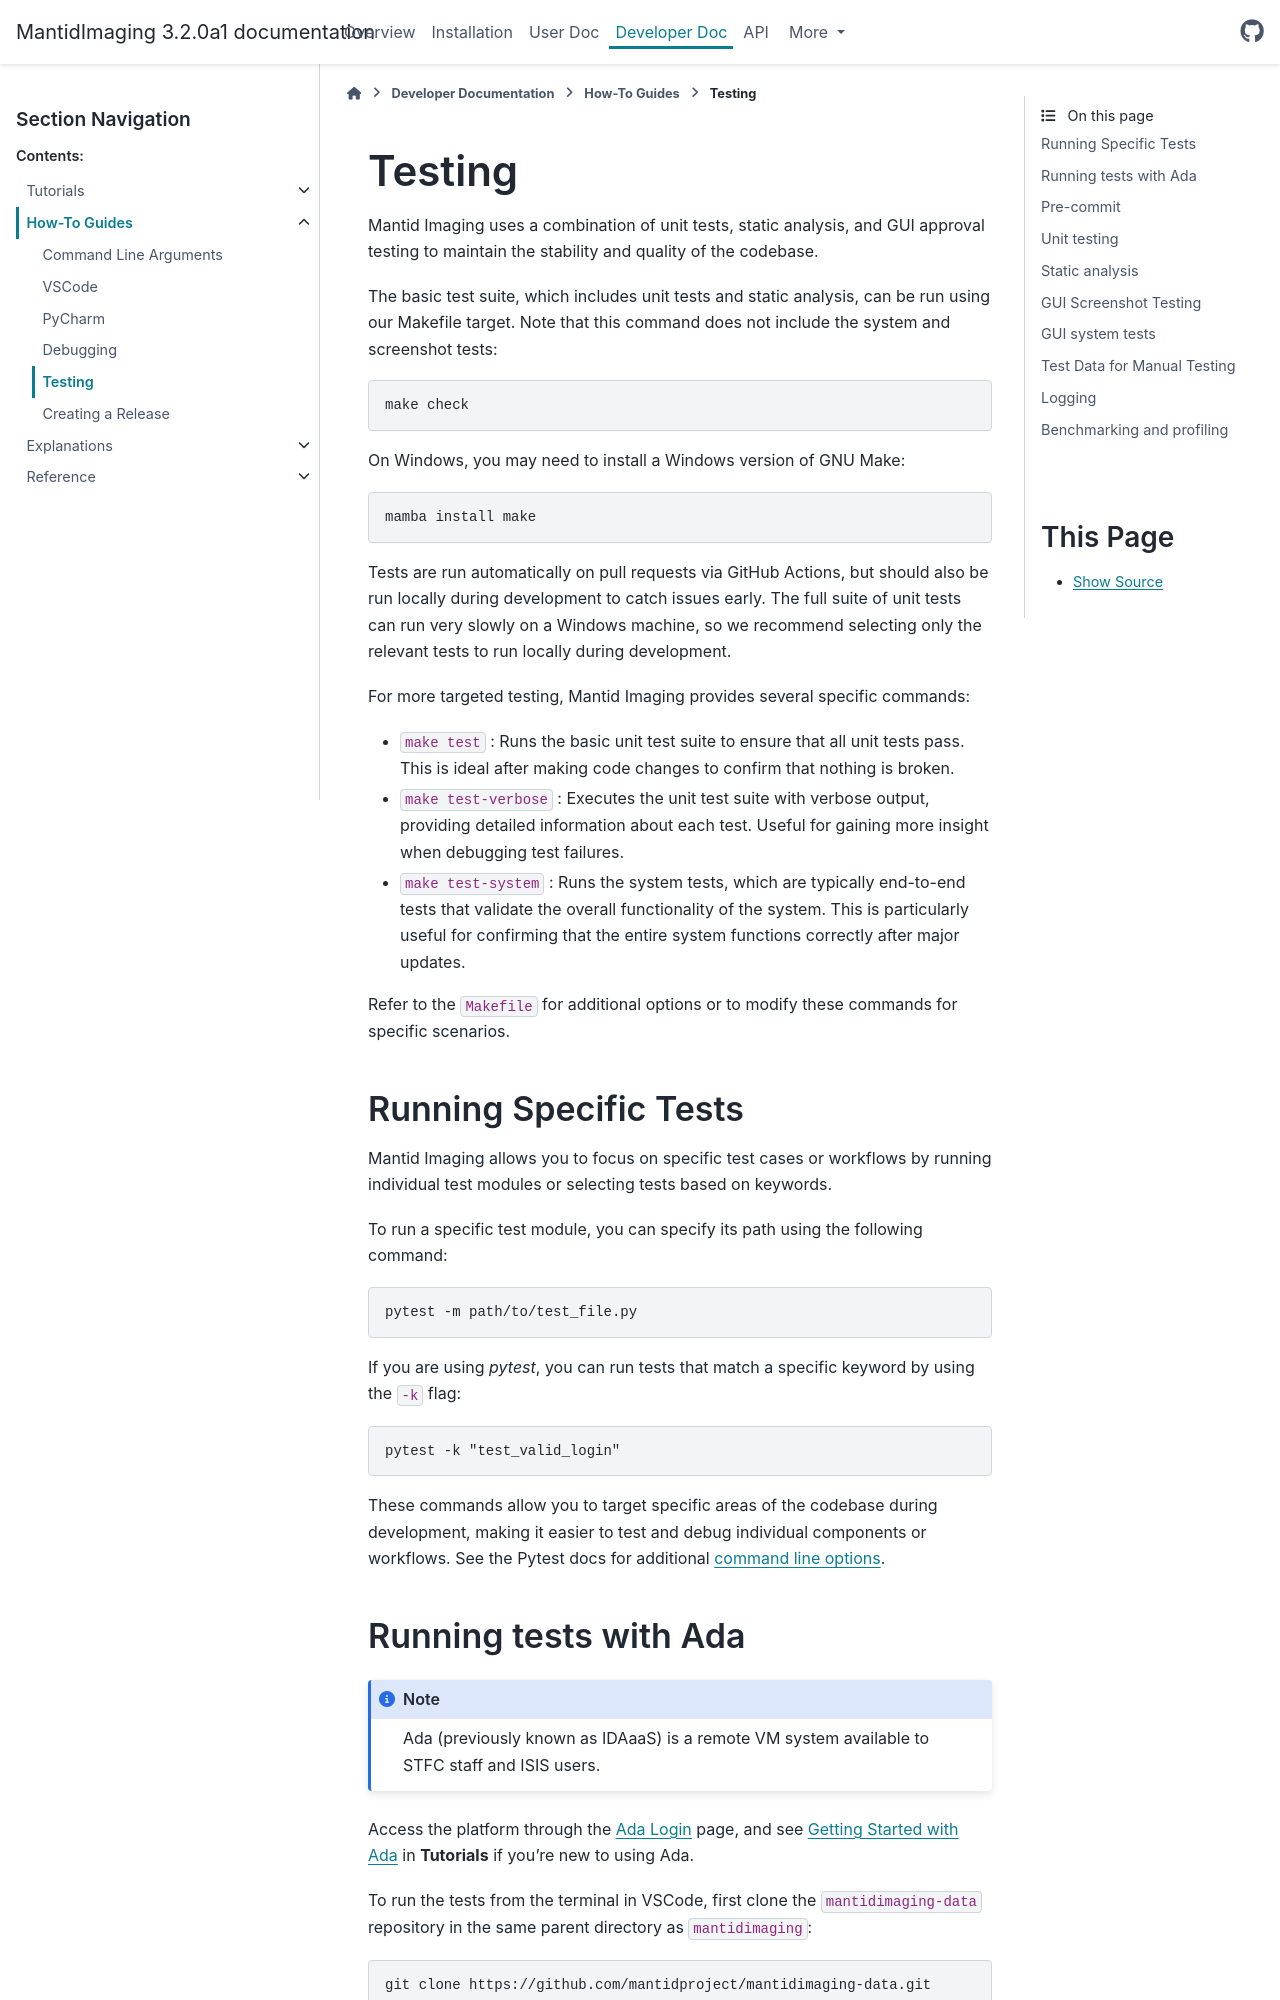

repository: mantidproject/mantidimaging · page: developer_docs/how-to-guides/testing.html · generator: sphinx

Testing
=======

Mantid Imaging uses a combination of unit tests, static analysis, and GUI approval testing to maintain the stability and quality of the codebase.

The basic test suite, which includes unit tests and static analysis, can be run using our Makefile target. Note that this command does not include the system and screenshot tests::

    make check

On Windows, you may need to install a Windows version of GNU Make::

    mamba install make

Tests are run automatically on pull requests via GitHub Actions, but should also be run locally during development to catch issues early. The full suite of unit tests can run very slowly on a Windows machine, so we recommend selecting only the relevant tests to run locally during development.

For more targeted testing, Mantid Imaging provides several specific commands:

- :code:`make test` : Runs the basic unit test suite to ensure that all unit tests pass. This is ideal after making code changes to confirm that nothing is broken.
- :code:`make test-verbose` : Executes the unit test suite with verbose output, providing detailed information about each test. Useful for gaining more insight when debugging test failures.
- :code:`make test-system` : Runs the system tests, which are typically end-to-end tests that validate the overall functionality of the system. This is particularly useful for confirming that the entire system functions correctly after major updates.

Refer to the :file:`Makefile` for additional options or to modify these commands for specific scenarios.

Running Specific Tests
----------------------

Mantid Imaging allows you to focus on specific test cases or workflows by running individual test modules or selecting tests based on keywords.

To run a specific test module, you can specify its path using the following command::

    pytest -m path/to/test_file.py

If you are using `pytest`, you can run tests that match a specific keyword by using the ``-k`` flag::

    pytest -k "test_valid_login"

These commands allow you to target specific areas of the codebase during development, making it easier to test and debug individual components or workflows.
See the Pytest docs for additional `command line options <https://docs.pytest.org/en/stable/reference/reference.html#command-line-flags>`_.
